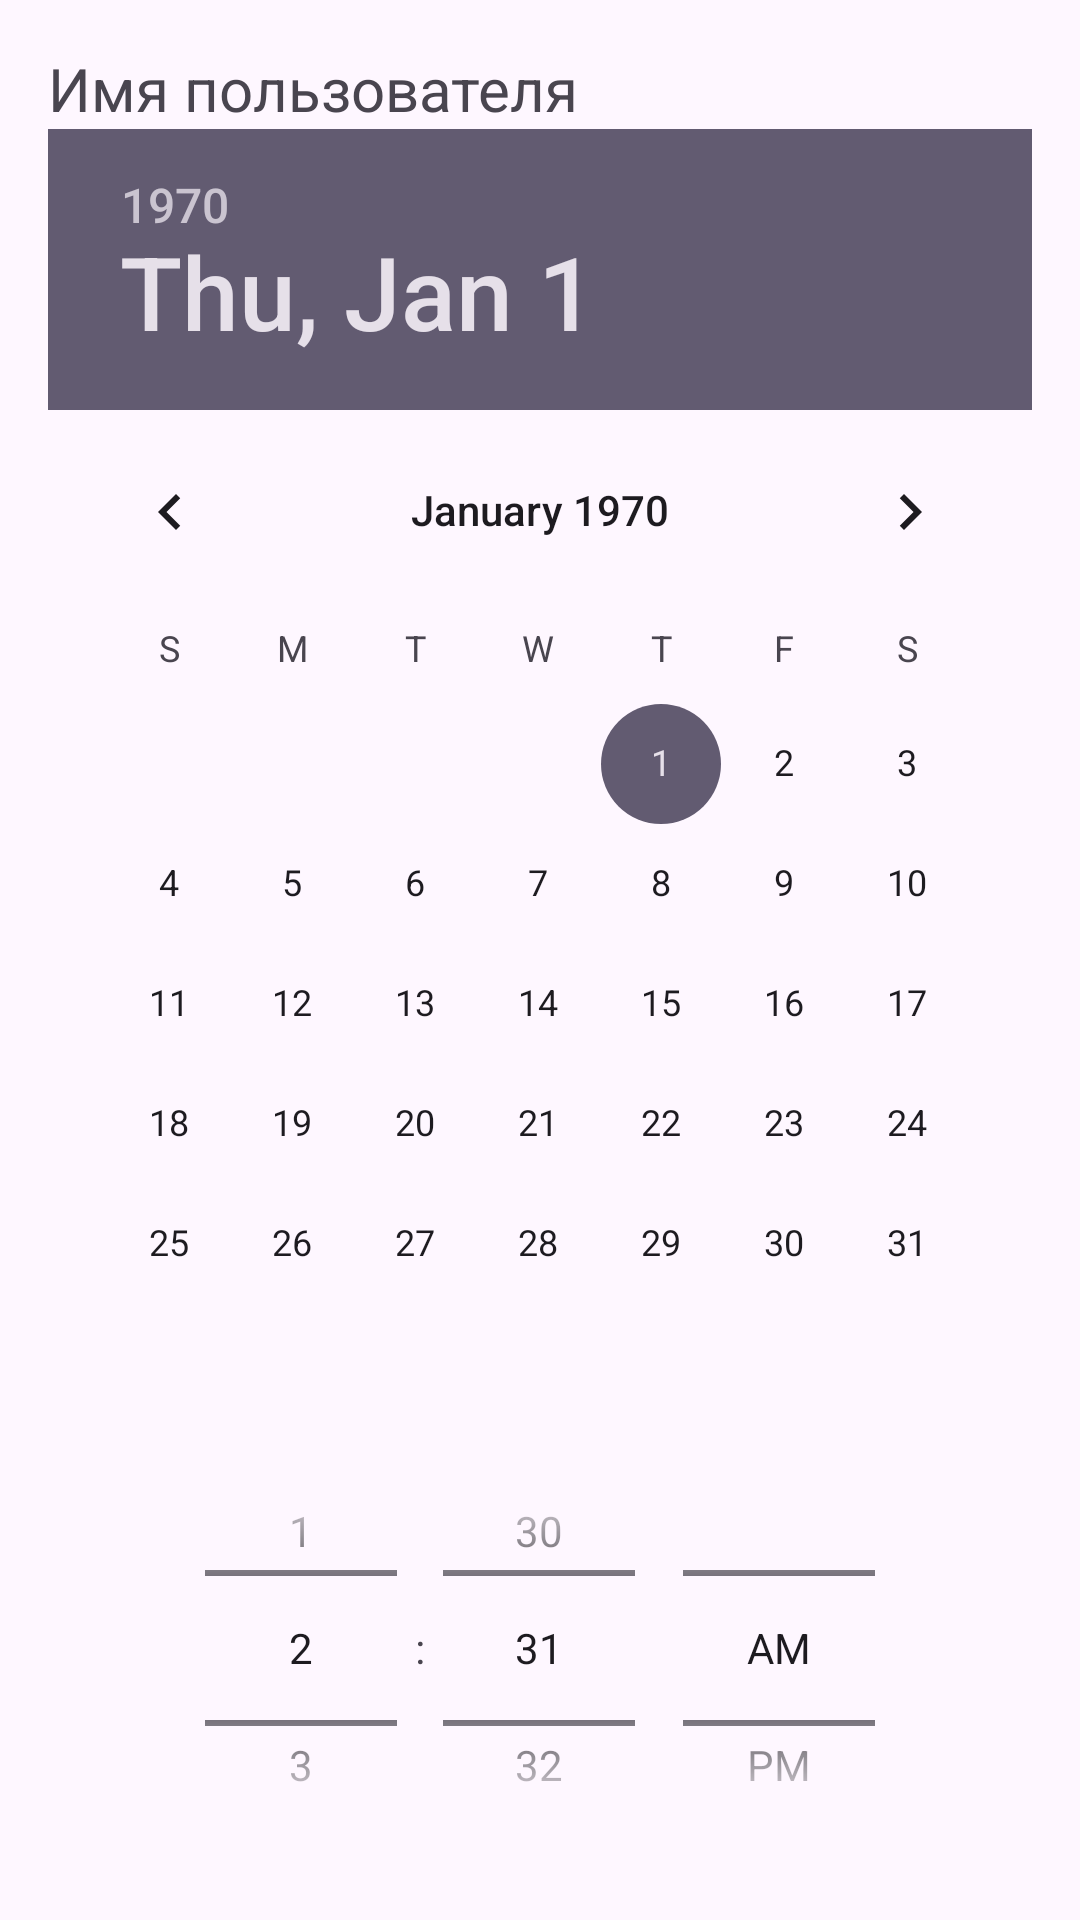

This screen was rendered from an Android layout file. Write that file and the resources it references.
<!-- AndroidManifest.xml: application theme Theme.Lab_rmp_4 -->
<!-- res/layout/activity_second.xml -->
<?xml version="1.0" encoding="utf-8"?>
<LinearLayout
    xmlns:android="http://schemas.android.com/apk/res/android"
    android:orientation="vertical"
    android:layout_width="match_parent"
    android:layout_height="match_parent"
    android:padding="16dp">

    <TextView
        android:id="@+id/tvUserName"
        android:layout_width="match_parent"
        android:layout_height="wrap_content"
        android:text="Имя пользователя"
        android:textSize="20sp" />

    <DatePicker
        android:id="@+id/datePicker"
        android:layout_width="match_parent"
        android:layout_height="wrap_content" />

    <TimePicker
        android:id="@+id/timePicker"
        android:layout_width="match_parent"
        android:layout_height="wrap_content"
        android:timePickerMode="spinner" />

    <Button
        android:id="@+id/btnOk"
        android:layout_width="wrap_content"
        android:layout_height="wrap_content"
        android:text="ОК"
        android:layout_marginTop="16dp" />
</LinearLayout>
<!-- resources referenced by this layout -->
<resources>
  <style name="Theme.Lab_rmp_4" parent="Base.Theme.Lab_rmp_4" />
  <style name="Base.Theme.Lab_rmp_4" parent="Theme.Material3.DayNight.NoActionBar">
          
          
      </style>
</resources>
